6-way image classification set "abo" from GitHub (trungquoc113/Interior-design-using-AI); label vocabulary: bed, chair, lamp, sofa, storage, table.

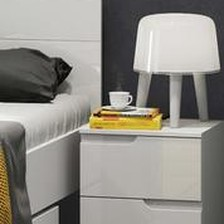
Label: table

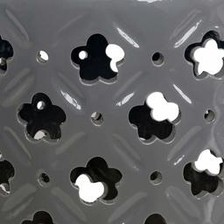
Label: table

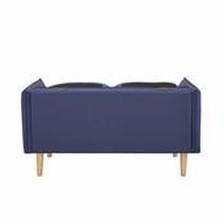
Label: sofa

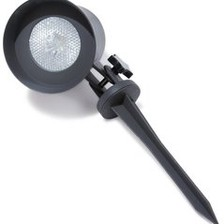
Label: lamp

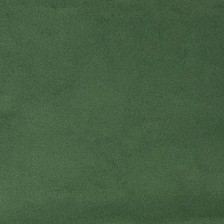
Label: chair

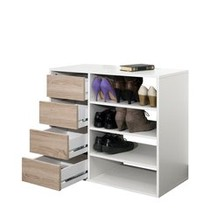
Label: storage
